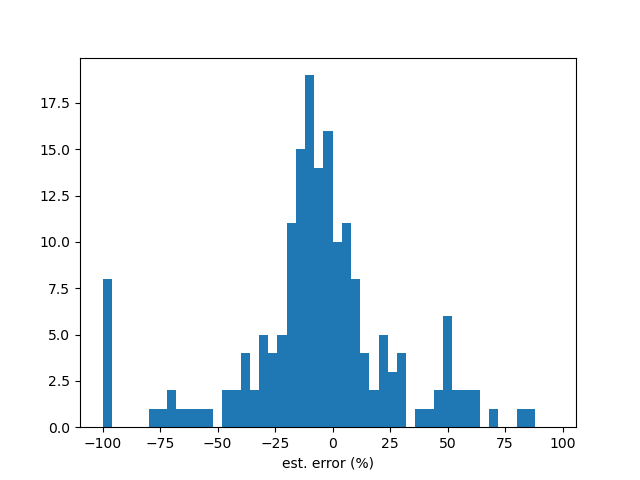

The table this chart was drawn from, first rows:
stock, y_true, y_pred, error(%)
1227, 1.6, 1.733, 8.33
1232, 3.8, 3.038, -20.06
1233, 2.3, 2.078, -9.665
1234, 1.5, 0, -100.0
1414, 0.48, 0.3774, -21.38
1476, 7.0, 8.86, 26.57
1477, 7.2, 7.02, -2.498
1521, 3.7, 3.532, -4.534
1535, 3.5, 3.158, -9.761
1537, 5.5, 4.654, -15.39
1707, 5.0, 4.694, -6.11
1723, 8.3, 7.94, -4.34
1733, 3.3, 3.822, 15.82
2103, 1.37, 1.76, 28.48
2106, 1.8, 1.537, -14.6
2227, 19.47, 24.08, 23.66
2308, 5.8, 5.909, 1.883
2330, 3.0, 2.817, -6.111
2357, 19.5, 17.44, -10.56
2360, 2.5, 2.14, -14.39
2374, 2.2, 0.9859, -55.19
2382, 3.8, 3.599, -5.283
2383, 1.8, 1.788, -0.6664
2385, 4.6, 4.051, -11.94
2395, 5.3, 7.489, 41.31
2404, 2.4, 3.759, 56.64
2450, 4.0, 4.18, 4.493
2454, 15.0, 14.14, -5.709
2457, 0.4953, 0.7463, 50.68
2462, 1.4, 0.887, -36.64
2474, 5.0, 4.863, -2.739
2545, 4.0, 7.377, 84.43
2548, 5.5, 0, -100.0
2707, 8.27, 18.21, 120.2
2850, 1.0, 1.565, 56.53
2904, 2.0, 2.108, 5.386
2912, 6.0, 4.5, -25
3008, 28.5, 23.57, -17.3
3022, 2.4, 2.479, 3.289
3030, 3.3, 1.966, -40.43
3034, 6.0, 6.118, 1.974
3042, 2.2, 1.949, -11.4
3044, 2.25, 2.14, -4.907
3045, 5.6, 6.435, 14.91
3060, 2.1, 4.131, 96.7
3311, 1.0, 1.605, 60.47
3356, 7.2, 7.459, 3.596
5434, 3.6, 3.287, -8.691
5471, 3.2, 2.797, -12.59
5534, 6.5, 0, -100.0
6115, 3.5, 3.072, -12.24
6128, 2.25, 2.189, -2.714
6166, 1.5, 1.328, -11.46
6184, 2.5, 2.107, -15.72
6192, 3.0, 3.154, 5.143
6202, 3.3, 2.896, -12.25
6206, 6.0, 4.543, -24.29
6277, 5.0, 5.229, 4.576
6281, 3.5, 3.715, 6.134
6285, 3.0, 2.742, -8.592
... 135 more rows
